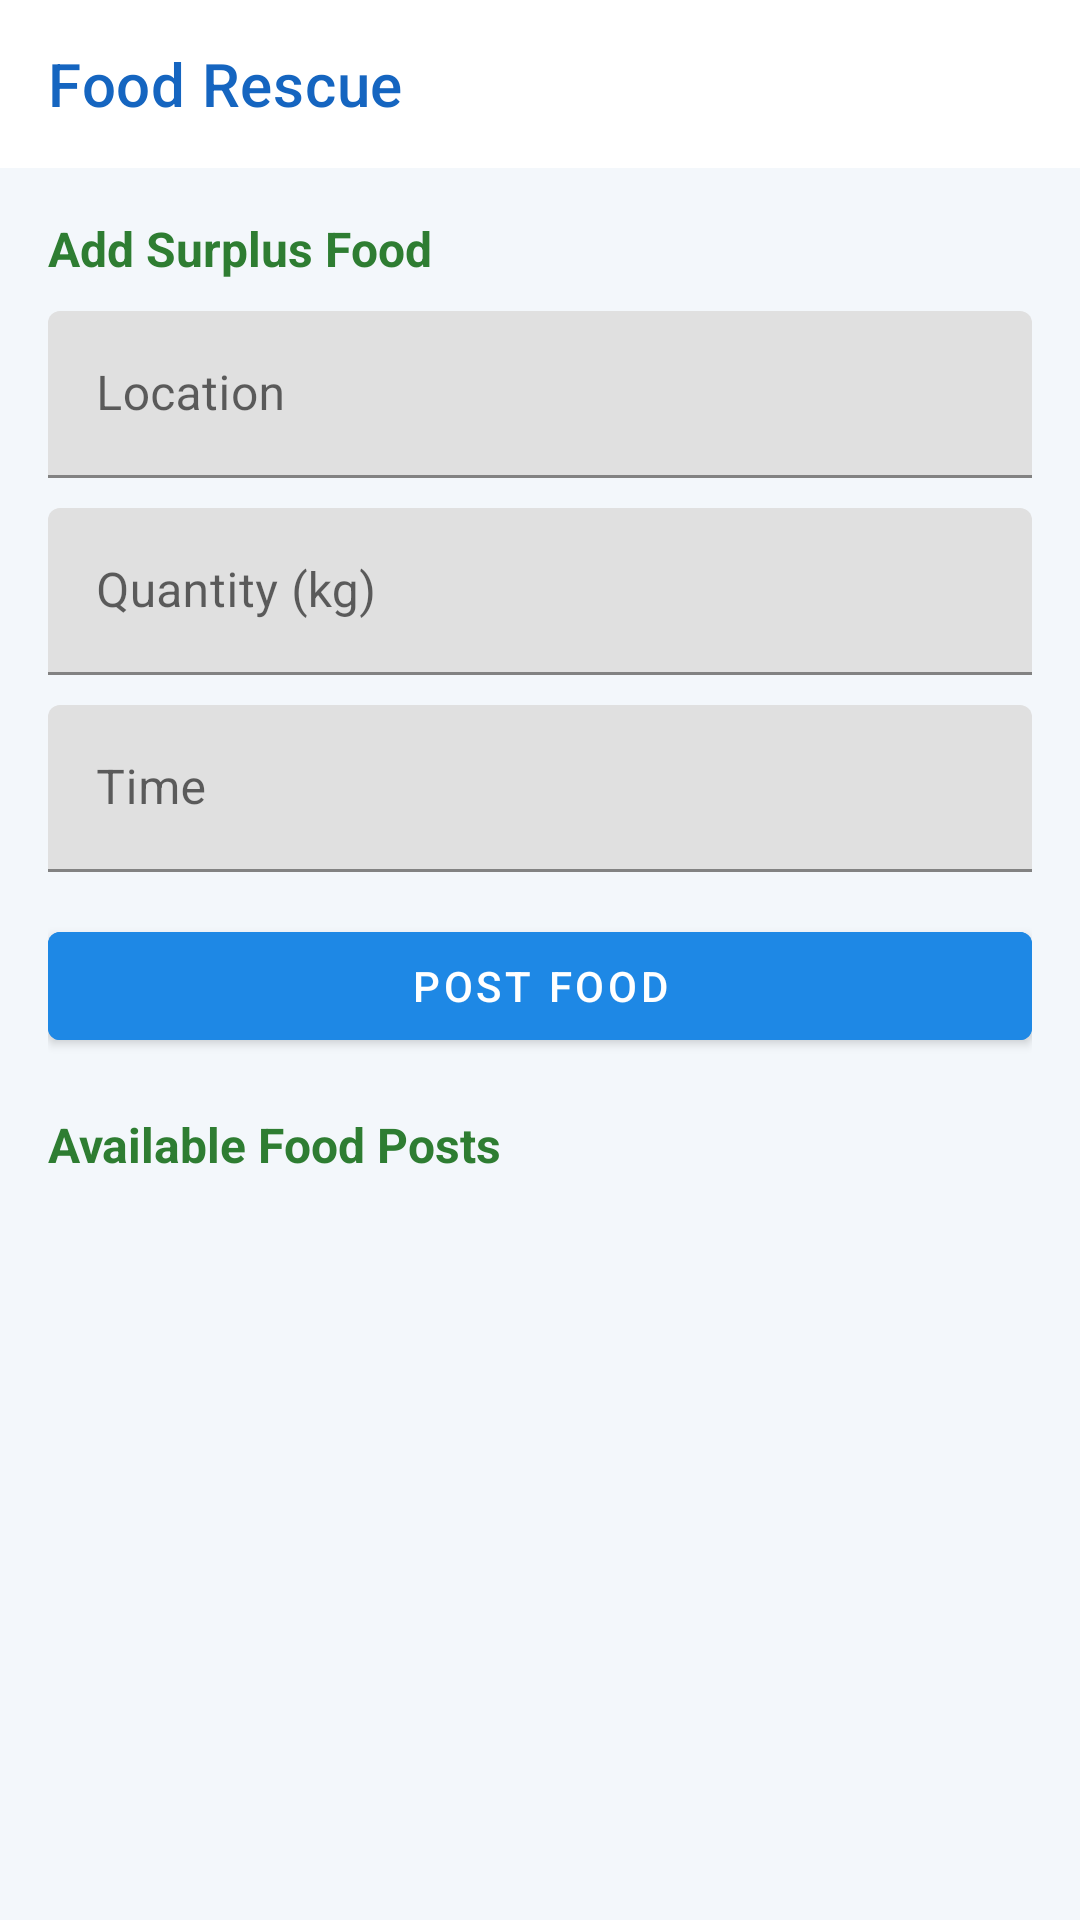

Write the Android layout XML for this screen, with the resource values it uses.
<!-- AndroidManifest.xml: application theme Theme.HopeHouse -->
<!-- res/layout/activity_food_rescue.xml -->
<?xml version="1.0" encoding="utf-8"?>
<androidx.constraintlayout.widget.ConstraintLayout xmlns:android="http://schemas.android.com/apk/res/android"
    xmlns:app="http://schemas.android.com/apk/res-auto"
    android:layout_width="match_parent"
    android:layout_height="match_parent"
    android:background="@color/hope_bg">

    <com.google.android.material.appbar.MaterialToolbar
        android:id="@+id/toolbarFoodRescue"
        android:layout_width="0dp"
        android:layout_height="wrap_content"
        android:background="@color/hope_card"
        app:title="Food Rescue"
        app:titleTextColor="@color/hope_blue_700"
        app:layout_constraintTop_toTopOf="parent"
        app:layout_constraintStart_toStartOf="parent"
        app:layout_constraintEnd_toEndOf="parent" />

    <androidx.core.widget.NestedScrollView
        android:id="@+id/scrollFoodRescue"
        android:layout_width="0dp"
        android:layout_height="0dp"
        app:layout_constraintTop_toBottomOf="@id/toolbarFoodRescue"
        app:layout_constraintBottom_toBottomOf="parent"
        app:layout_constraintStart_toStartOf="parent"
        app:layout_constraintEnd_toEndOf="parent">

        <LinearLayout
            android:layout_width="match_parent"
            android:layout_height="wrap_content"
            android:orientation="vertical"
            android:padding="16dp">

            <TextView
                android:layout_width="match_parent"
                android:layout_height="wrap_content"
                android:text="Add Surplus Food"
                android:textStyle="bold"
                android:textSize="16sp"
                android:textColor="@color/hope_green_700" />

            <com.google.android.material.textfield.TextInputLayout
                android:layout_width="match_parent"
                android:layout_height="wrap_content"
                android:layout_marginTop="10dp"
                android:hint="Location">

                <com.google.android.material.textfield.TextInputEditText
                    android:id="@+id/etFoodLocation"
                    android:layout_width="match_parent"
                    android:layout_height="wrap_content"
                    android:inputType="text" />
            </com.google.android.material.textfield.TextInputLayout>

            <com.google.android.material.textfield.TextInputLayout
                android:layout_width="match_parent"
                android:layout_height="wrap_content"
                android:layout_marginTop="10dp"
                android:hint="Quantity (kg)">

                <com.google.android.material.textfield.TextInputEditText
                    android:id="@+id/etFoodQuantity"
                    android:layout_width="match_parent"
                    android:layout_height="wrap_content"
                    android:inputType="number" />
            </com.google.android.material.textfield.TextInputLayout>

            <com.google.android.material.textfield.TextInputLayout
                android:layout_width="match_parent"
                android:layout_height="wrap_content"
                android:layout_marginTop="10dp"
                android:hint="Time">

                <com.google.android.material.textfield.TextInputEditText
                    android:id="@+id/etFoodTime"
                    android:layout_width="match_parent"
                    android:layout_height="wrap_content"
                    android:inputType="text" />
            </com.google.android.material.textfield.TextInputLayout>

            <com.google.android.material.button.MaterialButton
                android:id="@+id/btnPostFood"
                android:layout_width="match_parent"
                android:layout_height="wrap_content"
                android:text="Post Food"
                android:layout_marginTop="14dp"
                android:backgroundTint="@color/hope_blue_500"
                android:textColor="@color/white" />

            <TextView
                android:layout_width="match_parent"
                android:layout_height="wrap_content"
                android:text="Available Food Posts"
                android:textStyle="bold"
                android:textSize="16sp"
                android:textColor="@color/hope_green_700"
                android:layout_marginTop="18dp" />

            <androidx.recyclerview.widget.RecyclerView
                android:id="@+id/recyclerFoodPosts"
                android:layout_width="match_parent"
                android:layout_height="wrap_content"
                android:nestedScrollingEnabled="false" />

        </LinearLayout>
    </androidx.core.widget.NestedScrollView>
</androidx.constraintlayout.widget.ConstraintLayout>
<!-- resources referenced by this layout -->
<resources>
  <color name="hope_bg">#F3F7FB</color>
  <color name="hope_blue_500">#1E88E5</color>
  <color name="hope_blue_700">#1565C0</color>
  <color name="hope_card">#FFFFFF</color>
  <color name="hope_green_700">#2E7D32</color>
  <color name="white">#FFFFFFFF</color>
  <style name="Theme.HopeHouse" parent="Theme.MaterialComponents.Light.NoActionBar">
          
          <item name="colorPrimary">@color/hope_blue_700</item>
          <item name="colorPrimaryVariant">@color/hope_blue_500</item>
          <item name="colorOnPrimary">@color/white</item>
  
          
          <item name="colorSecondary">@color/hope_green_700</item>
          <item name="colorSecondaryVariant">@color/hope_green_500</item>
          <item name="colorOnSecondary">@color/white</item>
  
          
          <item name="android:windowBackground">@color/hope_bg</item>
          <item name="android:colorBackground">@color/hope_bg</item>
      </style>
  <color name="hope_green_500">#43A047</color>
</resources>
